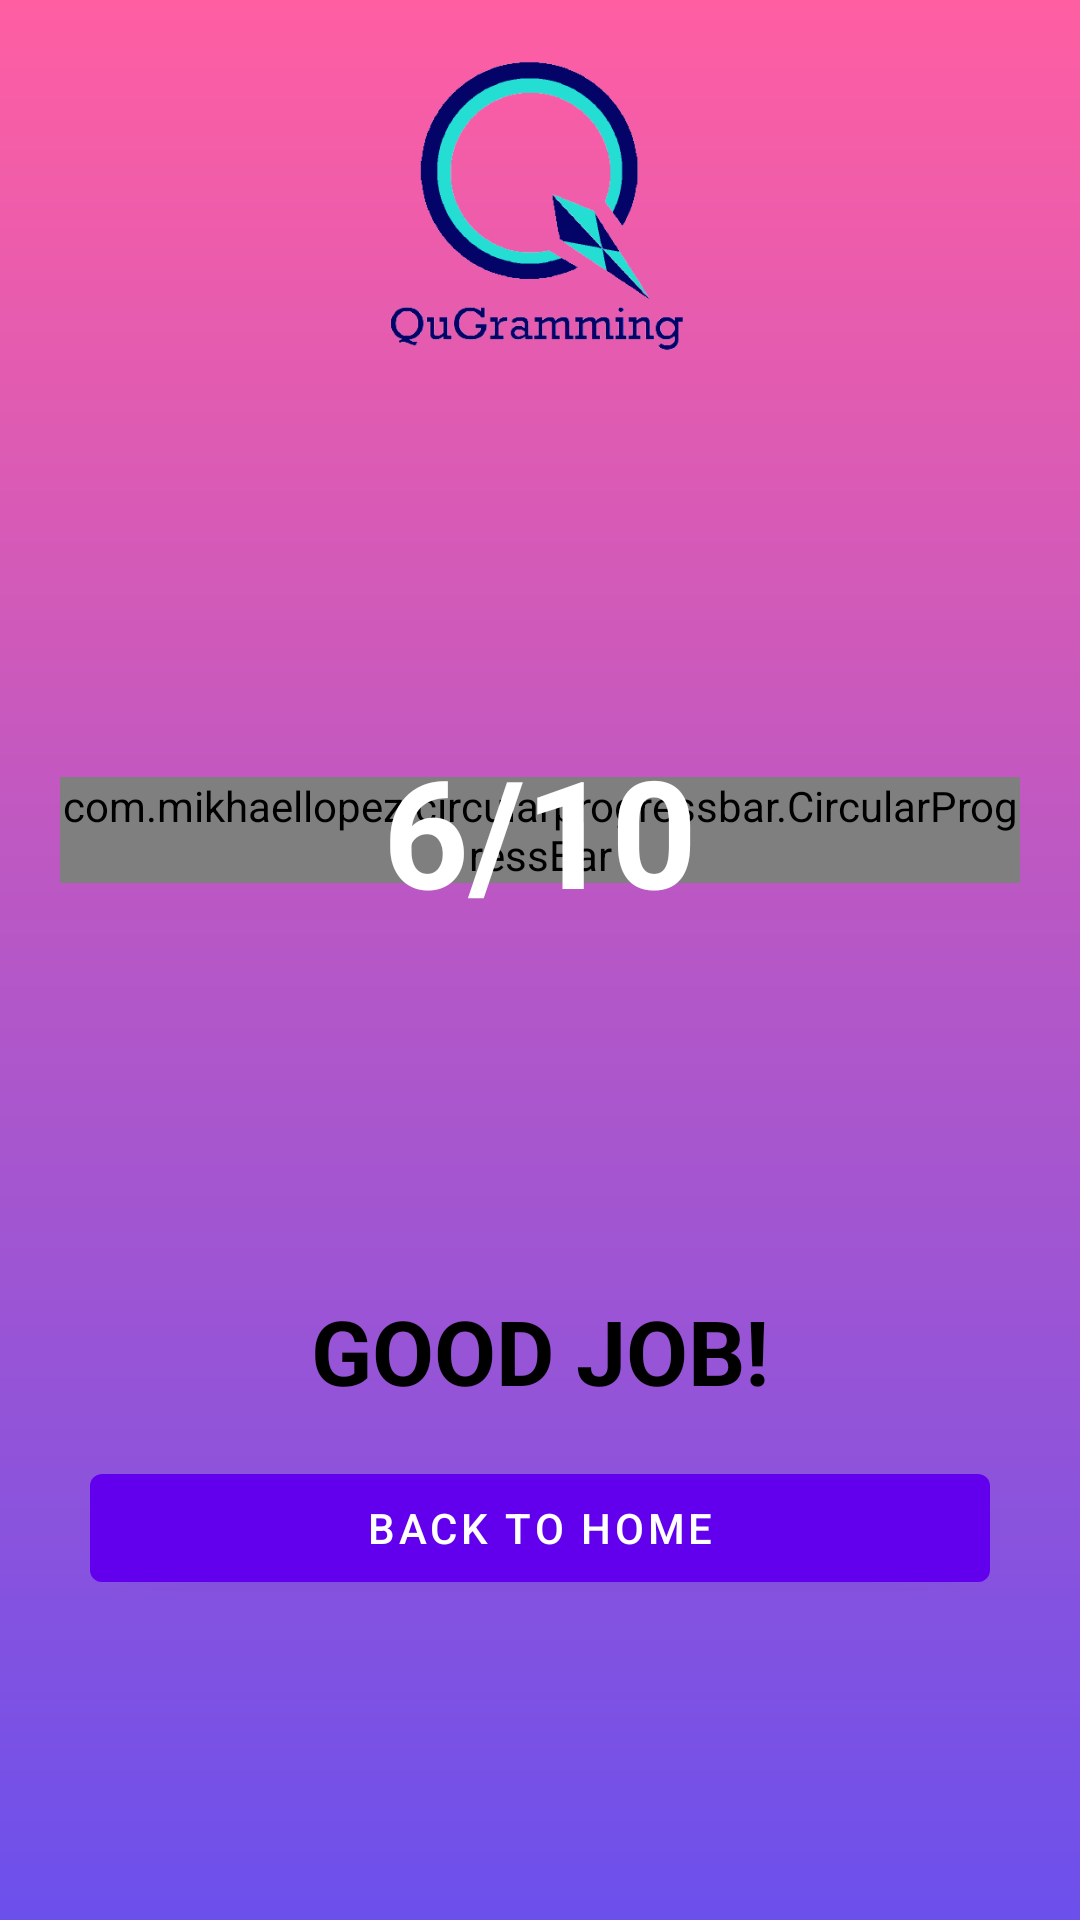

Layout XML and referenced resources for this Android screen:
<!-- AndroidManifest.xml: application theme Theme.QuGramming -->
<!-- res/layout/activity_quiz_result.xml -->
<?xml version="1.0" encoding="utf-8"?>
<layout xmlns:android="http://schemas.android.com/apk/res/android"
    xmlns:app="http://schemas.android.com/apk/res-auto"
    xmlns:tools="http://schemas.android.com/tools">

    <data></data>

    <LinearLayout
        android:layout_width="match_parent"
        android:layout_height="match_parent"
        android:orientation="vertical"
        android:background="@drawable/background_app"
        tools:context=".QuizResultActivity">

        <LinearLayout
            android:layout_width="match_parent"
            android:layout_height="match_parent"
            android:gravity="center"
            android:orientation="vertical">

            <ImageView
                android:layout_width="match_parent"
                android:layout_height="0dp"
                android:layout_weight="1"
                android:layout_marginTop="10dp"
                android:src="@drawable/lg_qugramming"/>

            <RelativeLayout
                android:layout_width="match_parent"
                android:layout_height="0dp"
                android:layout_weight="2"
                android:layout_marginHorizontal="20dp">

                <com.mikhaellopez.circularprogressbar.CircularProgressBar
                    android:id="@+id/circularProgressBar"
                    android:layout_width="wrap_content"
                    android:layout_height="wrap_content"
                    android:layout_centerInParent="true"
                    app:cpb_background_progressbar_color="#ff1c1c"
                    app:cpb_background_progressbar_width="10dp"
                    app:cpb_progress_direction="to_right"
                    app:cpb_progressbar_color="#1eba4a"
                    app:cpb_progressbar_width="10dp"
                    app:cpb_progress_max="10"
                    app:cpb_progress="6"
                    app:cpb_round_border="false"/>

                <TextView
                    style="@style/ApplicationText"
                    android:id="@+id/tvResult"
                    android:layout_centerInParent="true"
                    android:textColor="@color/white"
                    android:textStyle="bold"
                    android:textSize="50sp"
                    android:text="6/10"/>

            </RelativeLayout>


            <TextView
                android:id="@+id/tvMessage"
                android:layout_marginTop="20dp"
                style="@style/ApplicationText"
                android:textStyle="bold"
                android:textSize="30sp"
                android:text="GOOD JOB!"/>

            <com.google.android.material.button.MaterialButton
                android:id="@+id/btnBackHome"
                android:layout_width="match_parent"
                android:layout_height="wrap_content"
                android:layout_marginTop="15dp"
                android:layout_marginHorizontal="30dp"
                android:text="Back to home"/>

            <TextView
                android:layout_width="match_parent"
                android:layout_height="0dp"
                android:layout_weight="0.8"/>
        </LinearLayout>

    </LinearLayout>
</layout>
<!-- resources referenced by this layout -->
<resources>
  <!-- drawable background_app (drawable) -->
  <?xml version="1.0" encoding="utf-8"?>
  <shape xmlns:android="http://schemas.android.com/apk/res/android">
  
      <gradient
          android:startColor="#FF5EA2"
          android:endColor="#6C50EC"
          android:angle="270"/>
  
  </shape>
  <!-- drawable lg_qugramming: png bitmap (drawable, 26369 bytes) -->
  <style name="ApplicationText">
          <item name="android:layout_width">wrap_content</item>
          <item name="android:layout_height">wrap_content</item>
          <item name="android:textColor">@color/black</item>
      </style>
  <style name="Theme.QuGramming" parent="Theme.MaterialComponents.DayNight.NoActionBar">
          
          <item name="colorPrimary">@color/purple_500</item>
          <item name="colorPrimaryVariant">@color/purple_700</item>
          <item name="colorOnPrimary">@color/white</item>
          
          <item name="colorSecondary">@color/teal_200</item>
          <item name="colorSecondaryVariant">@color/teal_700</item>
          <item name="colorOnSecondary">@color/black</item>
          
          <item name="android:statusBarColor" tools:targetApi="l">?attr/colorPrimaryVariant</item>
          
      </style>
  <!-- not gathered from this repository: default colours our renderer supplied (Android Studio template values) -->
  <color name="purple_500">#FF6200EE</color>
  <color name="purple_700">#FF3700B3</color>
  <color name="teal_200">#FF03DAC5</color>
  <color name="teal_700">#FF018786</color>
  <color name="black">#FF000000</color>
  <color name="white">#FFFFFFFF</color>
</resources>
